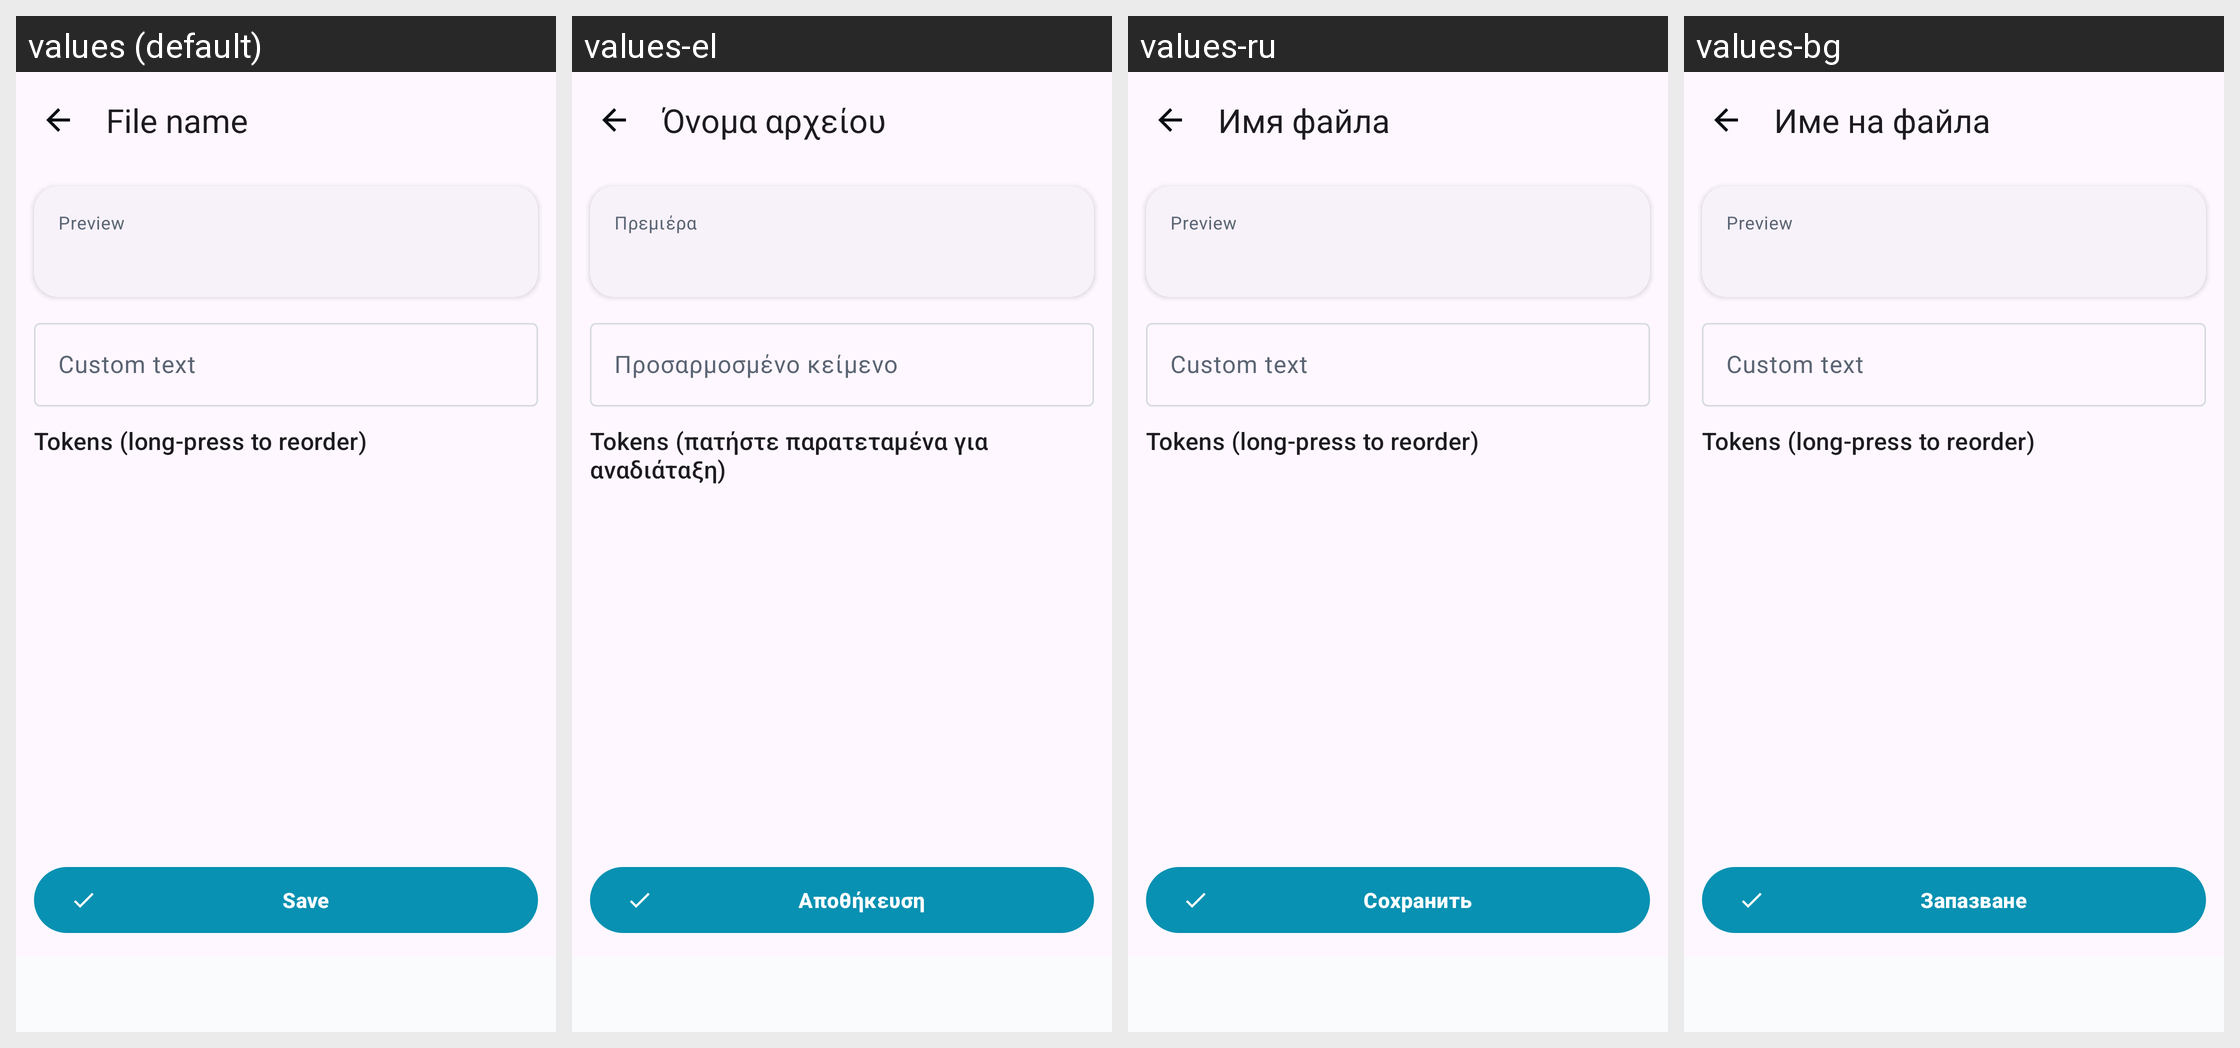

Locale-by-locale string values for the Android screen shown in this grid:
Android screen res/layout/fragment_filename.xml rendered under 4 locales, left to right: values (default), values-el, values-ru, values-bg. Device: Nexus 5 (rendered at 1080×1920; each locale shown at half size, 540×960, under a caption strip naming it); theme Theme.GeoStampCamera.
Other locales in the repository, not shown: values-af, values-am, values-ar, values-as, values-az, values-be, values-bn, values-bo, values-bs, values-ca, values-ceb, values-cs, values-cy, values-da, values-de, values-eo, values-es, values-et, values-eu, values-fa, values-fi, values-fr, values-fy, values-ga, values-gd, values-gl, values-gu, values-haw, values-hi, values-hr, values-ht, values-hu, values-hy, values-ig, values-in, values-is, values-it, values-iw, values-ja, values-jv, values-ka, values-kk, values-km, values-kn, values-ko, values-ky, values-la, values-lb, values-lo, values-lt, values-lv, values-mg, values-mi, values-mk, values-ml, values-mn, values-mr, values-ms, values-mt, values-my, values-nb, values-ne, values-nl, values-ny, values-om, values-or, values-pa, values-pl, values-ps, values-pt, values-ro, values-rw, values-sd, values-si, values-sk, values-sl, values-sm, values-sn, values-so, values-sq, values-sr, values-st, values-su, values-sv, values-sw, values-ta, values-te, values-tg, values-th, values-ti, values-tk, values-tl, values-tr, values-ug, values-uk, values-ur, values-uz, values-vi, values-xh, values-zh.
Strings drawn on this screen, with the default value and each locale's value (text and hints the layout hard-codes, and strings that could not be matched under every locale, appear in the picture but are not listed):

camera_file_name
  values: File name
  values-el: Όνομα αρχείου
  values-ru: Имя файла
  values-bg: Име на файла

filename_preview
  values: Preview
  values-el: Πρεμιέρα
  values-ru: Preview
  values-bg: Preview

filename_custom_hint
  values: Custom text
  values-el: Προσαρμοσμένο κείμενο
  values-ru: Custom text
  values-bg: Custom text

filename_tokens_header
  values: Tokens (long-press to reorder)
  values-el: Tokens (πατήστε παρατεταμένα για αναδιάταξη)
  values-ru: Tokens (long-press to reorder)
  values-bg: Tokens (long-press to reorder)

common_save
  values: Save
  values-el: Αποθήκευση
  values-ru: Сохранить
  values-bg: Запазване
